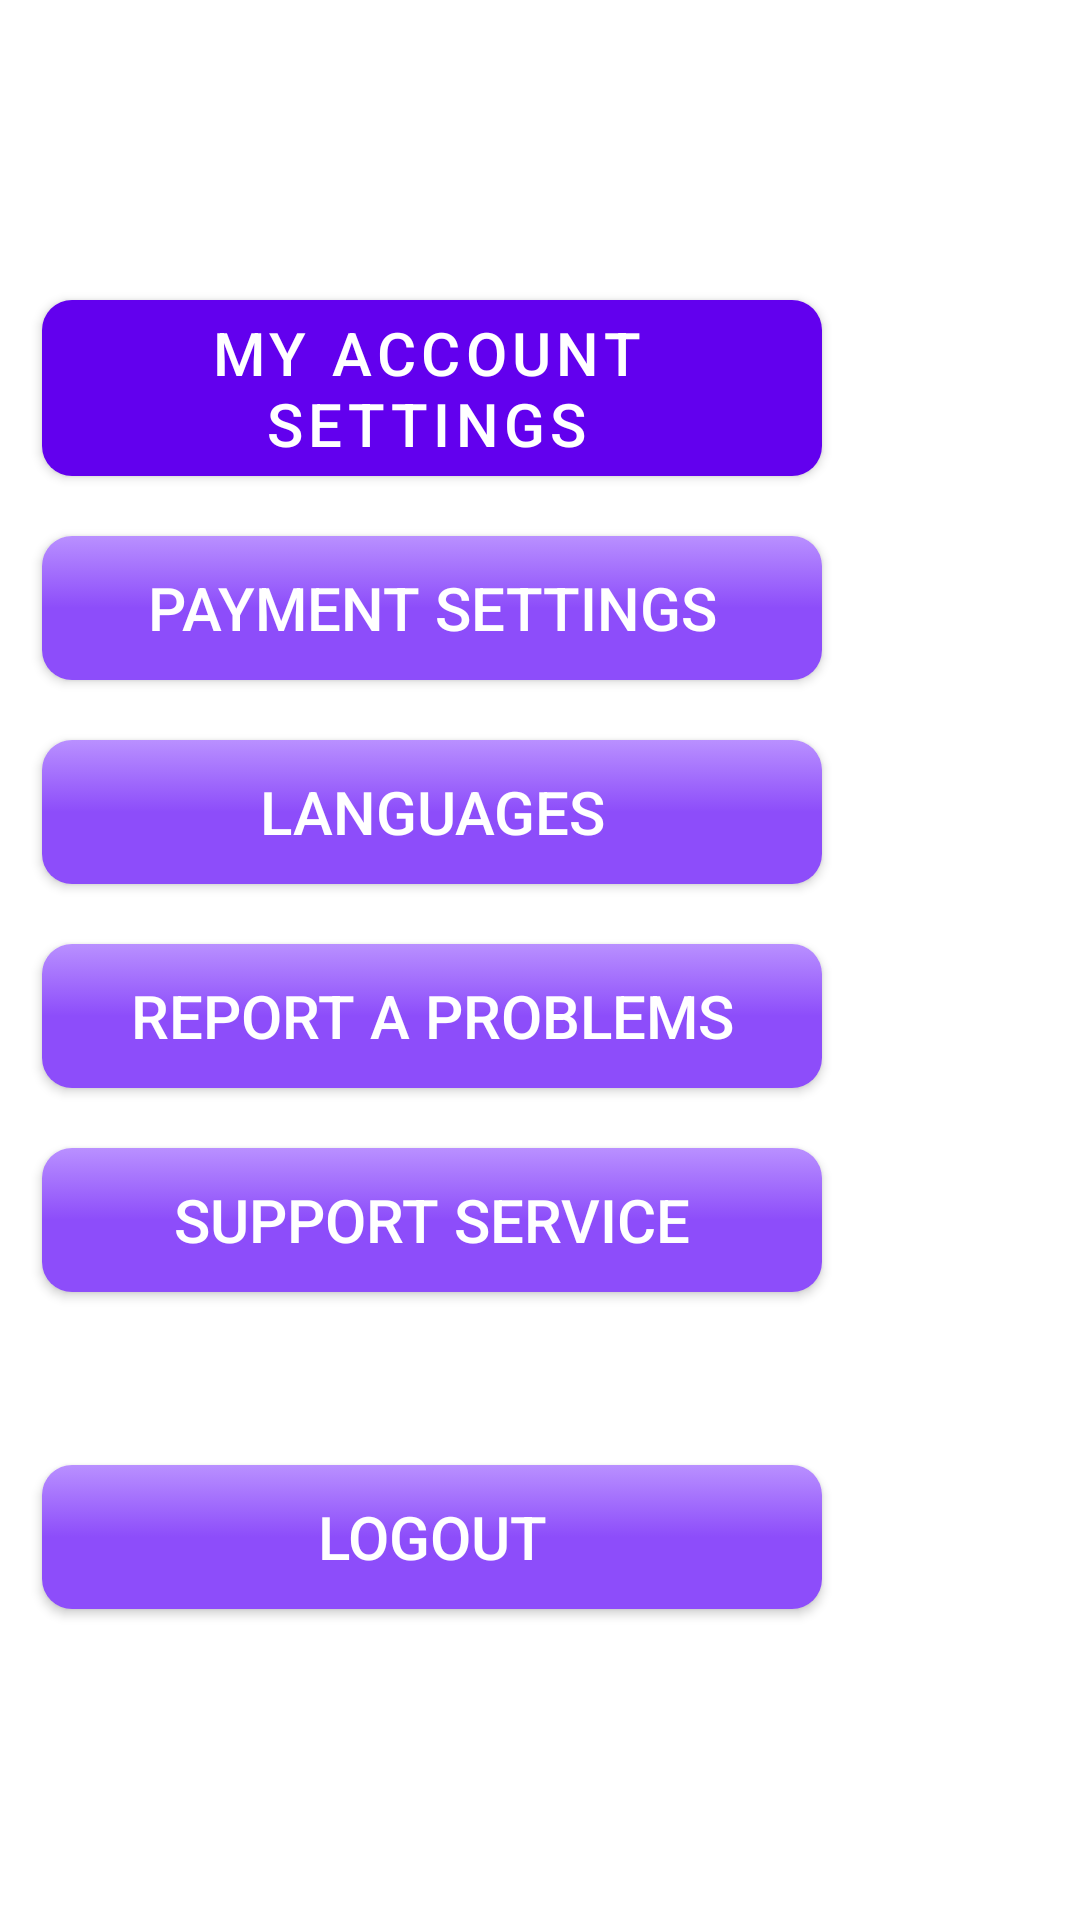

Here is an Android app screen rendered from its layout file. Give the layout XML and the strings, colors and styles it references.
<!-- AndroidManifest.xml: application theme Theme.EbusBook -->
<!-- res/layout/fragment_settings.xml -->
<?xml version="1.0" encoding="utf-8"?>
<androidx.constraintlayout.widget.ConstraintLayout xmlns:android="http://schemas.android.com/apk/res/android"

    xmlns:tools="http://schemas.android.com/tools"
    android:layout_width="match_parent"
    android:layout_height="match_parent"
    xmlns:app="http://schemas.android.com/apk/res-auto"
    tools:context=".settingsFragment"
    android:background="@drawable/bg1"

    >

    

    <Button
        android:id="@+id/profileSettingsbtn"
        style="@style/Widget.MaterialComponents.Button.Icon"
        android:layout_width="260dp"
        android:layout_height="wrap_content"

        android:layout_alignParentStart="true"
        android:layout_marginTop="100dp"
        android:background="@drawable/button_selector"
        android:text="@string/my_account_settings"
        app:icon="@drawable/ic_baseline_account_circle_24"
        app:layout_constraintEnd_toEndOf="@+id/a"
        app:layout_constraintHorizontal_bias="0.0"
        app:layout_constraintStart_toStartOf="@+id/a"
        app:layout_constraintTop_toTopOf="parent" />

    <Button
        android:id="@+id/a"
        android:layout_width="260dp"
        android:layout_height="wrap_content"
        android:layout_below="@+id/profileSettingsbtn"
        android:layout_alignParentStart="true"
        app:icon="@drawable/paymenic"
        android:layout_marginTop="20dp"
        android:background="@drawable/button_selector"
        android:text="@string/payment_settings"
        app:layout_constraintEnd_toEndOf="@+id/b"
        app:layout_constraintHorizontal_bias="0.0"
        app:layout_constraintStart_toStartOf="@+id/b"
        app:layout_constraintTop_toBottomOf="@+id/profileSettingsbtn" />

    <Button
        android:id="@+id/b"
        android:layout_width="260dp"
        android:layout_height="wrap_content"
        android:layout_below="@+id/a"
        android:layout_alignParentStart="true"
        app:icon="@drawable/lanic"
        android:layout_marginTop="20dp"
        android:background="@drawable/button_selector"
        android:text="@string/languages"
        app:layout_constraintEnd_toEndOf="@+id/c"
        app:layout_constraintHorizontal_bias="0.0"
        app:layout_constraintStart_toStartOf="@+id/c"
        app:layout_constraintTop_toBottomOf="@+id/a" />

    <Button
        android:id="@+id/c"
        android:layout_width="260dp"
        android:layout_height="wrap_content"
        android:layout_below="@+id/b"
        android:layout_alignParentStart="true"
        app:icon="@drawable/reportpic"
        android:layout_marginTop="20dp"
        android:background="@drawable/button_selector"
        android:text="@string/report_a_problems"
        app:layout_constraintEnd_toEndOf="@+id/d"
        app:layout_constraintStart_toStartOf="@+id/d"
        app:layout_constraintTop_toBottomOf="@+id/b" />

    <Button
        android:id="@+id/d"
        android:layout_width="260dp"
        android:layout_height="wrap_content"
        android:layout_below="@+id/c"
        android:layout_alignParentStart="true"
        android:layout_marginTop="20dp"
        android:background="@drawable/button_selector"
        android:text="@string/support_service"
        app:layout_constraintEnd_toEndOf="@+id/logout"
        app:layout_constraintStart_toStartOf="@+id/logout"
        app:icon="@drawable/supic"
        app:layout_constraintTop_toBottomOf="@+id/c" />


    <Button
        android:id="@+id/logout"
        android:layout_width="260dp"
        android:layout_height="wrap_content"
        app:icon="@drawable/logoutic"

        android:layout_marginStart="65dp"
        android:layout_marginEnd="86dp"
        android:background="@drawable/button_selector"
        android:text="@string/string_logout"
        app:layout_constraintBottom_toBottomOf="parent"
        app:layout_constraintEnd_toEndOf="parent"
        app:layout_constraintHorizontal_bias="1.0"
        app:layout_constraintStart_toStartOf="parent"
        app:layout_constraintTop_toBottomOf="@+id/d"
        app:layout_constraintVertical_bias="0.358" />
</androidx.constraintlayout.widget.ConstraintLayout>
<!-- resources referenced by this layout -->
<resources>
  <!-- drawable button_selector (drawable) -->
  <?xml version="1.0" encoding="utf-8"?>
  <selector xmlns:android="http://schemas.android.com/apk/res/android">
      <item android:drawable="@drawable/button_gradiant_2" android:state_pressed="true" />
  
      <item android:drawable="@drawable/button_gradiant_1" />
  </selector>
  <!-- drawable ic_baseline_account_circle_24 (drawable) -->
  <vector android:height="24dp" android:tint="#B121FF"
      android:viewportHeight="24" android:viewportWidth="24"
      android:width="24dp" xmlns:android="http://schemas.android.com/apk/res/android">
      <path android:fillColor="@android:color/white" android:pathData="M12,2C6.48,2 2,6.48 2,12s4.48,10 10,10 10,-4.48 10,-10S17.52,2 12,2zM12,5c1.66,0 3,1.34 3,3s-1.34,3 -3,3 -3,-1.34 -3,-3 1.34,-3 3,-3zM12,19.2c-2.5,0 -4.71,-1.28 -6,-3.22 0.03,-1.99 4,-3.08 6,-3.08 1.99,0 5.97,1.09 6,3.08 -1.29,1.94 -3.5,3.22 -6,3.22z"/>
  </vector>
  <string name="languages">Languages</string>
  <string name="my_account_settings">My Account Settings</string>
  <string name="payment_settings">Payment Settings</string>
  <string name="report_a_problems">Report a problems</string>
  <string name="string_logout">LogOUT</string>
  <string name="support_service">Support Service</string>
  <style name="Theme.EbusBook" parent="Theme.MaterialComponents.DayNight.DarkActionBar">
          
          <item name="colorPrimary">@color/purple_500</item>
          <item name="colorPrimaryVariant">@color/purple_700</item>
          <item name="colorOnPrimary">@color/white</item>
          
          <item name="colorSecondary">@color/teal_200</item>
          <item name="colorSecondaryVariant">@color/teal_700</item>
          <item name="colorOnSecondary">@color/black</item>
          
          <item name="android:statusBarColor" tools:targetApi="l">?attr/colorPrimaryVariant</item>
          
          <item name="buttonStyle">@style/purpulButton</item>
      </style>
  <!-- drawable button_gradiant_2 (drawable) -->
  <?xml version="1.0" encoding="utf-8"?>
  <shape xmlns:android="http://schemas.android.com/apk/res/android">
      android:shape="rectangle">
  
      <corners android:radius="10dp" />
      <gradient
          android:angle="270"
          android:endColor="@color/colorAccentLight"
          android:centerColor="@color/colorAccent"
          android:startColor="@color/colorAccent" />
  </shape>
  <!-- drawable button_gradiant_1 (drawable) -->
  <?xml version="1.0" encoding="utf-8"?>
  <shape xmlns:android="http://schemas.android.com/apk/res/android"
      android:shape="rectangle">
  
      <corners android:radius="10dp" />
      <gradient
          android:angle="90"
          android:endColor="@color/colorAccentLight"
          android:centerColor="@color/colorAccent"
          android:startColor="@color/colorAccent" />
  
  </shape>
  <color name="purple_500">#FF6200EE</color>
  <color name="purple_700">#FF3700B3</color>
  <color name="white">#FFFFFFFF</color>
  <color name="teal_200">#FF03DAC5</color>
  <color name="teal_700">#FF018786</color>
  <color name="black">#FF000000</color>
  <style name="purpulButton" parent="Widget.AppCompat.Button">
          <item name="android:background">@drawable/button_selector</item>
          <item name="android:textColor">@color/white</item>
          <item name="android:textSize">20sp</item>
          <item name="android:paddingLeft">24dp</item>
          <item name="android:paddingRight">24dp</item>
      </style>
  <color name="colorAccentLight">#B990FF</color>
  <color name="colorAccent">#8D4DFA</color>
</resources>
